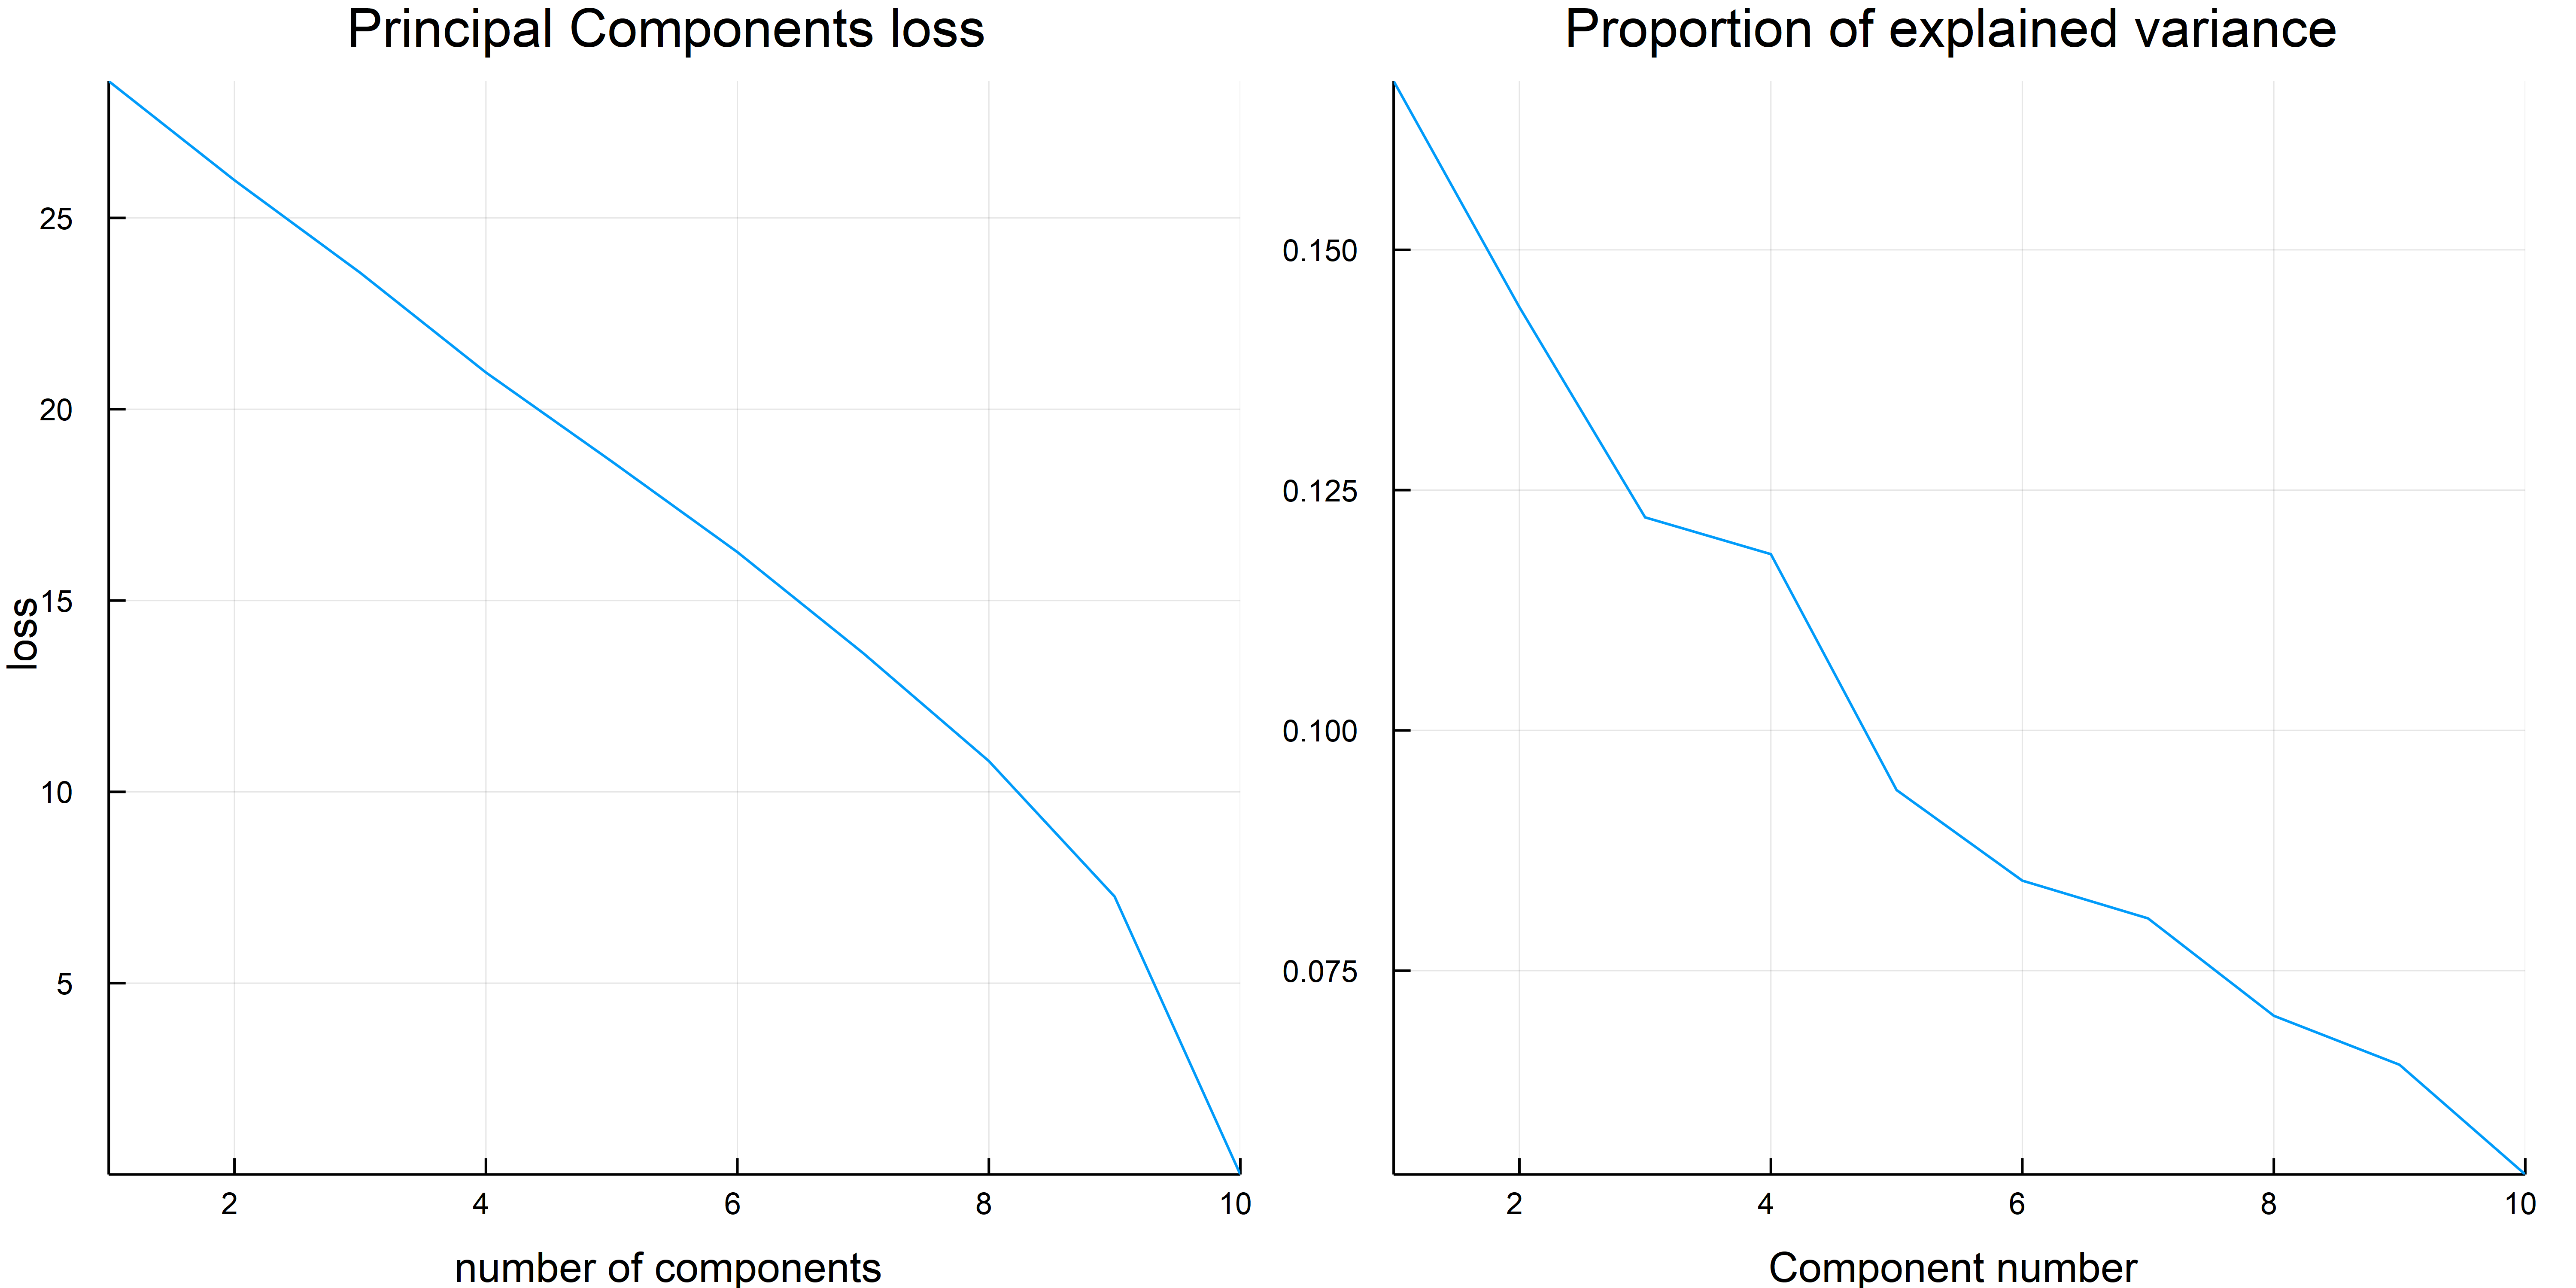

Reproduce this figure in Julia.
using Plots

X = randn(100,10)

function pca(x::Array{Float64}, components::Int64)
    s = svdfact(x)
    estimate =  s[:U][:,1:components]*
                Diagonal(s[:S][1:components])*
                s[:Vt][1:components,:]
    residual = x-estimate
    loss = vecnorm(residual)
    return Dict(:eigenvalues    => (s[:S]/size(x,1)).^2,
                :estimate       => estimate,
                :residual       => residual,
                :loss           => loss)
end

function Plots.plot(x::Dict; kwargs...)
    if (:eigenvalues in keys(x))
        plot(x[:eigenvalues]/sum(x[:eigenvalues]), label = "",
             title = "Proportion of explained variance",
             xlabel = "Component number"; kwargs...)
    else
        plot(x; kwargs...)
    end
end


p1 = plot([pca(X,i)[:loss] for i in 1:10], labels = "", size = (500,500))
xlabel!("number of components")
ylabel!("loss")
title!("Principal Components loss")

p = pca(X, 3)
p2 = plot(p, size = (500,500))


p3 = plot(p1, p2, layout = (1,2), size = (1000,500))
savefig("pca")
